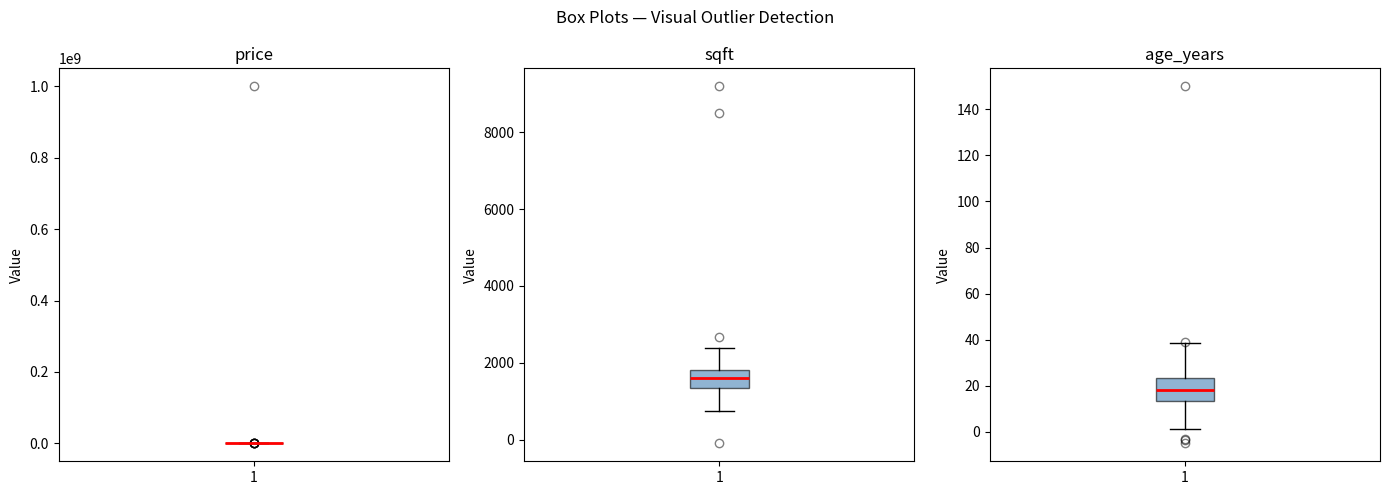

Python code for this plot:
import pandas as pd
import numpy as np
import matplotlib.pyplot as plt
import seaborn as sns

np.random.seed(42)
n = 300

df = pd.DataFrame({
    "price": np.concatenate([
        np.random.normal(250000, 40000, n - 5),
        [1_500_000, 1_200_000, -5000, 0, 999_999_999]
    ]),
    "sqft": np.concatenate([
        np.random.normal(1600, 350, n - 3),
        [8500, 9200, -100]
    ]),
    "age_years": np.concatenate([
        np.random.normal(18, 8, n - 2),
        [150, -5]
    ])
})

print("Dataset shape:", df.shape)

fig, axes = plt.subplots(1, 3, figsize=(14, 5))

for ax, col in zip(axes, ["price", "sqft", "age_years"]):
    ax.boxplot(df[col].dropna(), patch_artist=True,
               boxprops=dict(facecolor="steelblue", alpha=0.6),
               medianprops=dict(color="red", linewidth=2),
               flierprops=dict(marker="o", color="red", alpha=0.5))
    ax.set_title(col)
    ax.set_ylabel("Value")

plt.suptitle("Box Plots — Visual Outlier Detection")
plt.tight_layout()
plt.show()

def iqr_outliers(series):
    Q1 = series.quantile(0.25)
    Q3 = series.quantile(0.75)
    IQR = Q3 - Q1
    lower = Q1 - 1.5 * IQR
    upper = Q3 + 1.5 * IQR
    mask = (series < lower) | (series > upper)
    print(f"\n{series.name}:")
    print(f"  Bounds: [{lower:,.1f}, {upper:,.1f}]")
    print(f"  Outliers: {mask.sum()} ({mask.mean()*100:.1f}%)")
    return mask

for col in ["price", "sqft", "age_years"]:
    iqr_outliers(df[col])

from scipy import stats

def z_score_outliers(series, threshold=3):
    z_scores = np.abs(stats.zscore(series.dropna()))
    mask = z_scores > threshold
    print(f"\n{series.name} (threshold={threshold}):")
    print(f"  Outliers: {mask.sum()} ({mask.mean()*100:.1f}%)")
    return mask

for col in ["price", "sqft", "age_years"]:
    z_score_outliers(df[col])

def winsorize_column(series, lower_percentile=1, upper_percentile=99):
    lower_bound = series.quantile(lower_percentile / 100)
    upper_bound = series.quantile(upper_percentile / 100)
    winsorized = series.clip(lower_bound, upper_bound)
    return winsorized

df_winsorized = df.copy()
df_winsorized["price"] = winsorize_column(df["price"])

print("Original price range:", df["price"].min(), "to", df["price"].max())
print("Winsorized price range:", df_winsorized["price"].min(), "to", df_winsorized["price"].max())
